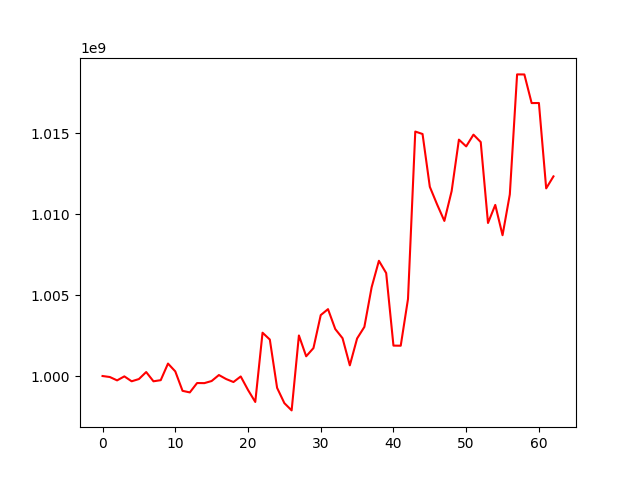

Source data for this figure (header and first rows):
, 0
0, 1000000000
1, 999938259
2, 999730931
3, 999977916
4, 999674104
5, 999812703
6, 1000245570
7, 999674002
8, 999743903
9, 1000769199
10, 1000287085
11, 999084918
12, 998986701
13, 999566615
14, 999560673
15, 999691257
16, 1000060958
17, 999812326
18, 999629024
19, 999972901
20, 999139717
21, 998397152
22, 1002676036
23, 1002253886
24, 999269741
25, 998324185
26, 997875807
27, 1002505649
28, 1001218704
29, 1001725911
30, 1003763811
31, 1004131576
32, 1002901398
33, 1002336189
34, 1000659918
35, 1002318924
36, 1003033277
37, 1005484273
38, 1007119582
39, 1006360581
40, 1001878914
41, 1001872275
42, 1004759802
43, 1015104674
44, 1014953316
45, 1011691500
46, 1010601522
47, 1009583300
48, 1011423659
49, 1014605244
50, 1014187579
51, 1014913284
52, 1014454972
53, 1009455239
54, 1010571791
55, 1008699158
56, 1011221026
57, 1018635731
58, 1018631986
59, 1016864038
... 3 more rows
